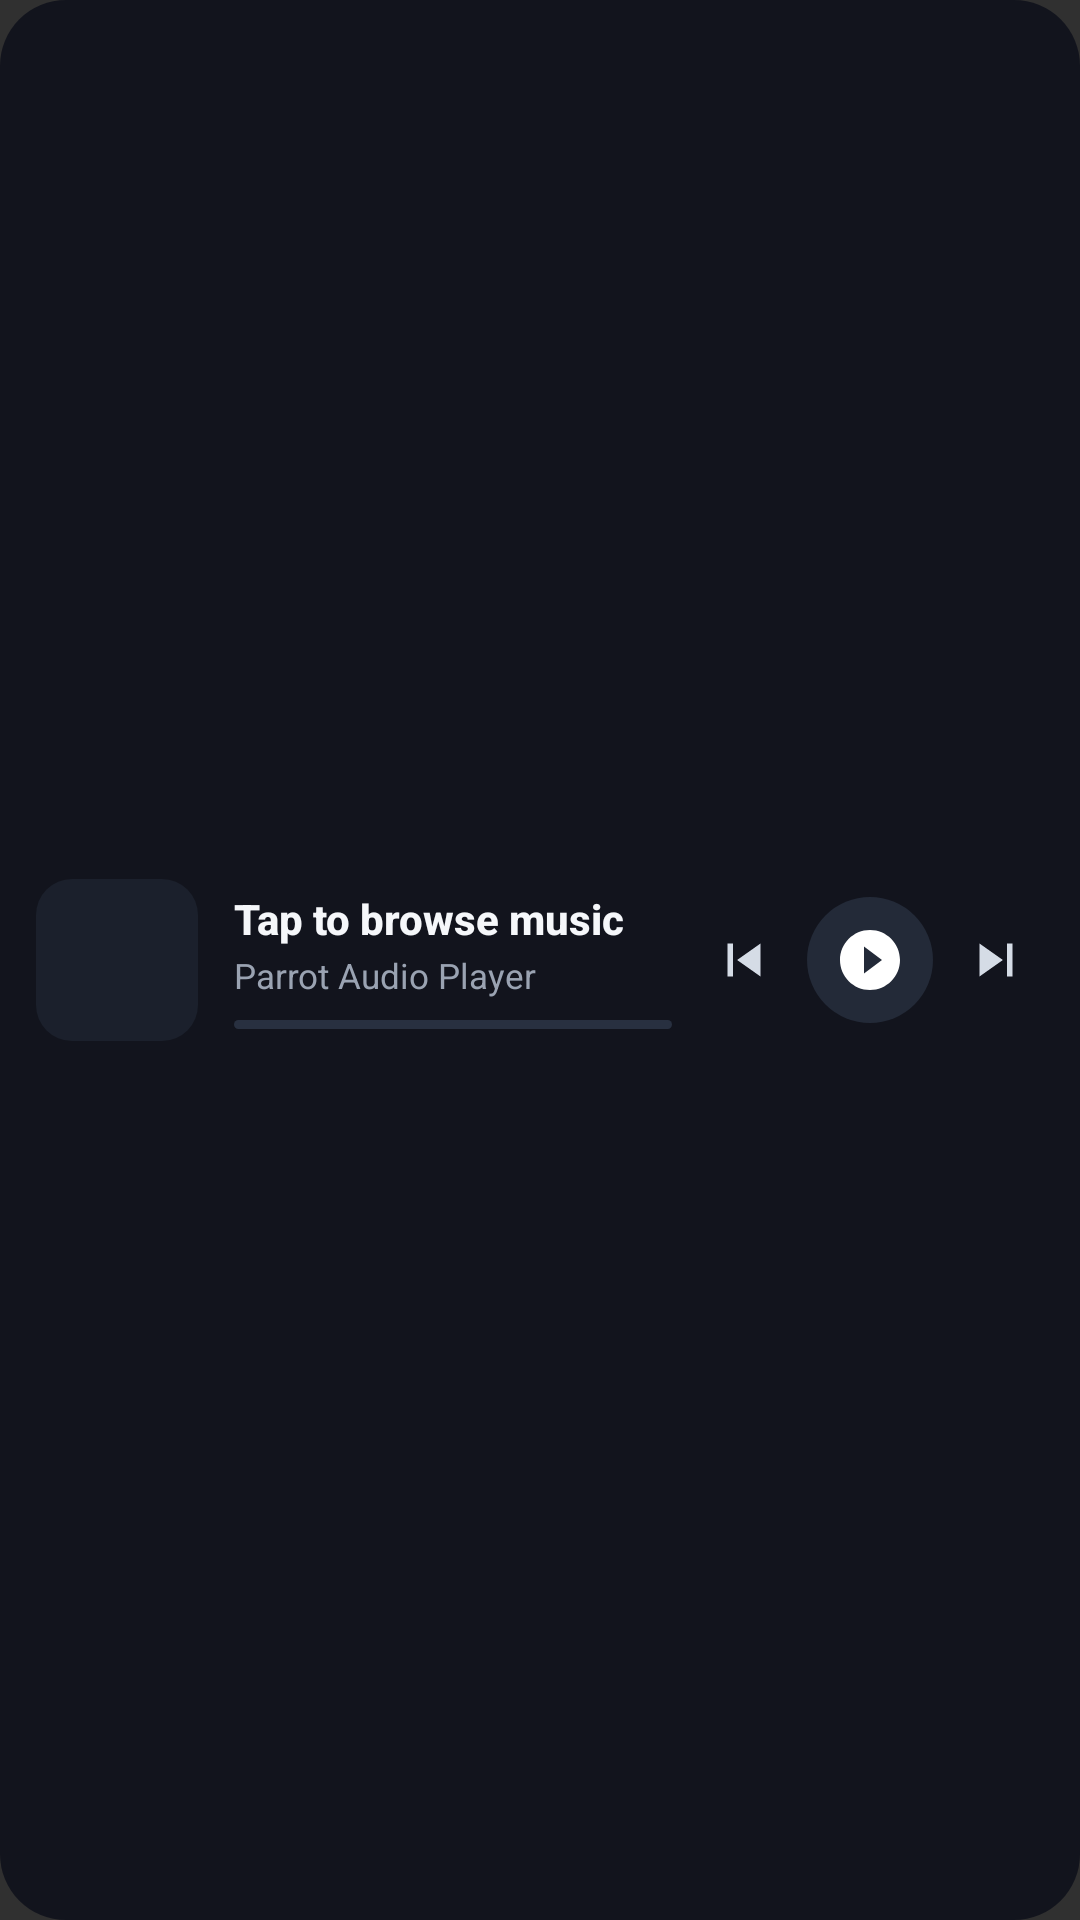

Produce the Android XML layout that renders to this screen, including the resource entries it uses.
<!-- AndroidManifest.xml: application theme ParrotNoActionBar -->
<!-- res/layout/widget_player.xml -->
<?xml version="1.0" encoding="utf-8"?>
<LinearLayout xmlns:android="http://schemas.android.com/apk/res/android"
    android:id="@+id/widgetRoot"
    android:layout_width="match_parent"
    android:layout_height="wrap_content"
    android:background="@drawable/widget_bg"
    android:gravity="center_vertical"
    android:orientation="horizontal"
    android:paddingStart="12dp"
    android:paddingTop="10dp"
    android:paddingEnd="10dp"
    android:paddingBottom="10dp">

    <ImageView
        android:id="@+id/widgetAlbumArt"
        android:layout_width="54dp"
        android:layout_height="54dp"
        android:background="@drawable/widget_art_bg"
        android:padding="13dp"
        android:scaleType="centerCrop"
        android:src="@drawable/ic_music" />

    <LinearLayout
        android:layout_width="0dp"
        android:layout_height="wrap_content"
        android:layout_marginStart="12dp"
        android:layout_marginEnd="6dp"
        android:layout_weight="1"
        android:orientation="vertical">

        <TextView
            android:id="@+id/widgetSongName"
            android:layout_width="match_parent"
            android:layout_height="wrap_content"
            android:ellipsize="end"
            android:fontFamily="sans-serif-medium"
            android:singleLine="true"
            android:text="Tap to browse music"
            android:textColor="#F5F7FA"
            android:textSize="14sp"
            android:textStyle="bold" />

        <TextView
            android:id="@+id/widgetArtistName"
            android:layout_width="match_parent"
            android:layout_height="wrap_content"
            android:layout_marginTop="1.5dp"
            android:ellipsize="end"
            android:singleLine="true"
            android:text="Parrot Audio Player"
            android:textColor="#9AA3B2"
            android:textSize="11.5sp" />

        <ProgressBar
            android:id="@+id/widgetProgressBar"
            style="?android:attr/progressBarStyleHorizontal"
            android:layout_width="match_parent"
            android:layout_height="3dp"
            android:layout_marginTop="7dp"
            android:indeterminate="false"
            android:max="1000"
            android:progress="0"
            android:progressDrawable="@drawable/widget_progress" />
    </LinearLayout>

    <LinearLayout
        android:layout_width="wrap_content"
        android:layout_height="wrap_content"
        android:gravity="center_vertical"
        android:orientation="horizontal">

        <ImageButton
            android:id="@+id/widgetPrev"
            android:layout_width="36dp"
            android:layout_height="36dp"
            android:background="@android:color/transparent"
            android:contentDescription="Previous"
            android:padding="7dp"
            android:scaleType="fitCenter"
            android:src="@drawable/ic_previous"
            android:tint="#D5DCE6" />

        <ImageButton
            android:id="@+id/widgetPlayPause"
            android:layout_width="42dp"
            android:layout_height="42dp"
            android:layout_marginStart="3dp"
            android:layout_marginEnd="3dp"
            android:background="@drawable/widget_play_circle_bg"
            android:contentDescription="Play or Pause"
            android:padding="9dp"
            android:scaleType="fitCenter"
            android:src="@drawable/ic_play"
            android:tint="#FFFFFF" />

        <ImageButton
            android:id="@+id/widgetNext"
            android:layout_width="36dp"
            android:layout_height="36dp"
            android:background="@android:color/transparent"
            android:contentDescription="Next"
            android:padding="7dp"
            android:scaleType="fitCenter"
            android:src="@drawable/ic_next"
            android:tint="#D5DCE6" />
    </LinearLayout>
</LinearLayout>
<!-- resources referenced by this layout -->
<resources>
  <!-- drawable ic_next (drawable) -->
  <vector android:height="24dp" android:tint="#B6B5B5"
      android:viewportHeight="24" android:viewportWidth="24"
      android:width="24dp" xmlns:android="http://schemas.android.com/apk/res/android">
      <path android:fillColor="#B6B5B5" android:pathData="M6,18l8.5,-6L6,6v12zM16,6v12h2V6h-2z"/>
  </vector>
  <!-- drawable ic_play (drawable) -->
  <vector xmlns:android="http://schemas.android.com/apk/res/android"
      android:width="24dp"
      android:height="24dp"
      android:viewportWidth="24"
      android:viewportHeight="24"
      android:tint="#B6B5B5">
    <path
        android:fillColor="#B6B5B5"
        android:pathData="M12,2C6.48,2 2,6.48 2,12s4.48,10 10,10 10,-4.48 10,-10S17.52,2 12,2zM10,16.5v-9l6,4.5 -6,4.5z"/>
  </vector>
  <!-- drawable ic_previous (drawable) -->
  <vector android:height="24dp" android:tint="#B6B5B5"
      android:viewportHeight="24" android:viewportWidth="24"
      android:width="24dp" xmlns:android="http://schemas.android.com/apk/res/android">
      <path android:fillColor="@android:color/white" android:pathData="M6,6h2v12L6,18zM9.5,12l8.5,6L18,6z"/>
  </vector>
  <!-- drawable widget_art_bg (drawable) -->
  <?xml version="1.0" encoding="utf-8"?>
  <shape xmlns:android="http://schemas.android.com/apk/res/android">
      <solid android:color="#1B202C" />
      <corners android:radius="12dp" />
  </shape>
  <!-- drawable widget_bg (drawable) -->
  <?xml version="1.0" encoding="utf-8"?>
  <shape xmlns:android="http://schemas.android.com/apk/res/android">
      <solid android:color="#F211141D" />
      <corners android:radius="22dp" />
  </shape>
  <!-- drawable widget_play_circle_bg (drawable) -->
  <?xml version="1.0" encoding="utf-8"?>
  <shape xmlns:android="http://schemas.android.com/apk/res/android"
      android:shape="oval">
      <solid android:color="#232A38" />
  </shape>
  <!-- drawable widget_progress (drawable) -->
  <?xml version="1.0" encoding="utf-8"?>
  <layer-list xmlns:android="http://schemas.android.com/apk/res/android">
      <item android:id="@android:id/background">
          <shape>
              <corners android:radius="2dp" />
              <solid android:color="#283040" />
          </shape>
      </item>
      <item android:id="@android:id/progress">
          <clip>
              <shape>
                  <corners android:radius="2dp" />
                  <solid android:color="#4CAF50" />
              </shape>
          </clip>
      </item>
  </layer-list>
  <style name="ParrotNoActionBar" parent="Theme.AppCompat.NoActionBar">
          <item name="windowActionModeOverlay">true</item>
          <item name="android:windowActionModeOverlay">true</item>
          <item name="actionModeBackground">@color/action_mode_bg</item>
          <item name="android:actionModeBackground">@color/action_mode_bg</item>
          <item name="colorAccent">@color/parrot_accent</item>
      </style>
  <color name="action_mode_bg">#181A1D</color>
  <color name="parrot_accent">#4CAF50</color>
</resources>
